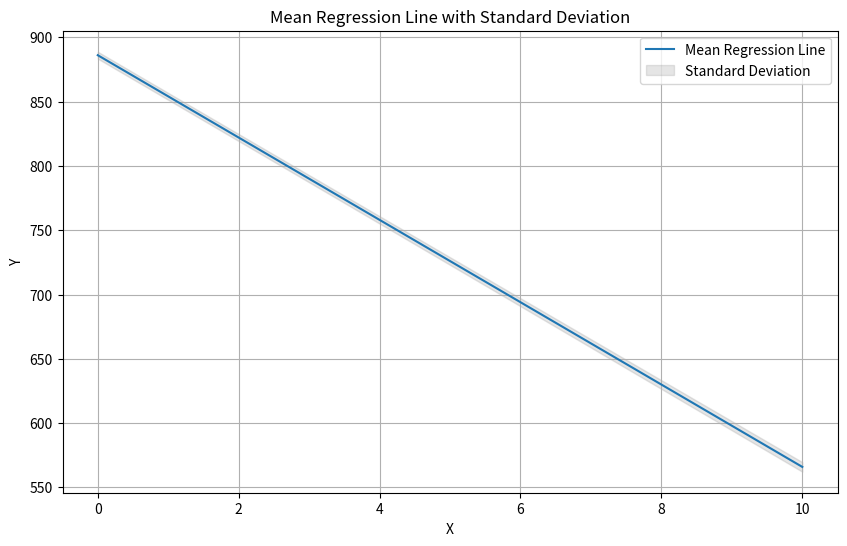

This chart was generated by the following Python code:
import numpy as np
import matplotlib.pyplot as plt

# Constants
a_mean = -32.02
a_std = 0.26
b_mean = 886.13
b_std = 2.70

# Generating sample data
x = np.linspace(0, 10, 100)
y_mean = a_mean * x + b_mean

# Calculating standard deviation of y based on given formula
# Since std(y) = std(a*x + b) = sqrt((x^2)*(std(a)^2) + (std(b)^2))
# But, as there's a little confusion in the interpretation, assuming it's a general line plotting with shaded std error area
y_std = np.sqrt((x**2) * a_std**2 + b_std**2)

# Plotting
plt.figure(figsize=(10, 6))
plt.plot(x, y_mean, label='Mean Regression Line')
plt.fill_between(x, y_mean - y_std, y_mean + y_std, color='gray', alpha=0.2, label='Standard Deviation')
plt.title('Mean Regression Line with Standard Deviation')
plt.xlabel('X')
plt.ylabel('Y')
plt.legend()
plt.grid(True)
plt.show()